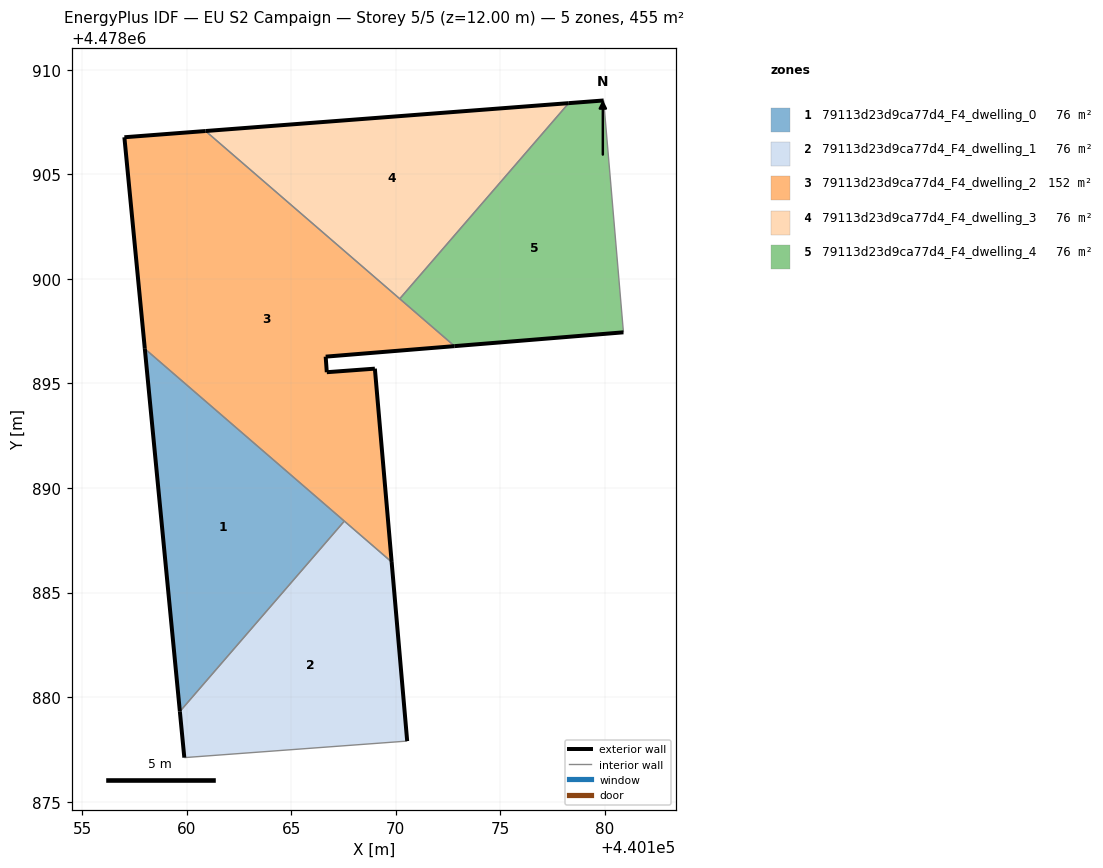
=== STOREY PLAN SPEC (per zone: floor XY polygon, exterior-wall plan segments, windows/doors) ===
zone 1: 79113d23d9ca77d4_F4_dwelling_0  (75.8 m²)
  floor: (440159.67, 4478879.31) (440167.54, 4478888.41) (440158.00, 4478896.66)
  exterior wall: (440159.67, 4478879.31) – (440158.00, 4478896.66)  [17.4 m]
  interior walls: 2
zone 2: 79113d23d9ca77d4_F4_dwelling_1  (75.8 m²)
  floor: (440170.54, 4478877.90) (440169.80, 4478886.46) (440167.54, 4478888.41) (440159.67, 4478879.31) (440159.89, 4478877.11)
  exterior wall: (440169.80, 4478886.46) – (440170.54, 4478877.90)  [8.6 m]
  exterior wall: (440159.89, 4478877.11) – (440159.67, 4478879.31)  [2.2 m]
  interior walls: 3
zone 3: 79113d23d9ca77d4_F4_dwelling_2  (151.7 m²)
  floor: (440169.80, 4478886.46) (440169.00, 4478895.70) (440166.70, 4478895.53) (440166.65, 4478896.28) (440172.81, 4478896.78) (440160.90, 4478907.07) (440157.02, 4478906.77) (440158.00, 4478896.66)
  exterior wall: (440166.70, 4478895.53) – (440169.00, 4478895.70)  [2.3 m]
  exterior wall: (440169.00, 4478895.70) – (440169.80, 4478886.46)  [9.3 m]
  exterior wall: (440158.00, 4478896.66) – (440157.02, 4478906.77)  [10.2 m]
  exterior wall: (440157.02, 4478906.77) – (440160.90, 4478907.07)  [3.9 m]
  exterior wall: (440172.81, 4478896.78) – (440166.65, 4478896.28)  [6.2 m]
  exterior wall: (440166.65, 4478896.28) – (440166.70, 4478895.53)  [0.7 m]
  interior walls: 4
zone 4: 79113d23d9ca77d4_F4_dwelling_3  (75.8 m²)
  floor: (440170.19, 4478899.04) (440178.27, 4478908.40) (440160.90, 4478907.07)
  exterior wall: (440160.90, 4478907.07) – (440178.27, 4478908.40)  [17.4 m]
  interior walls: 2
zone 5: 79113d23d9ca77d4_F4_dwelling_4  (75.8 m²)
  floor: (440180.88, 4478897.44) (440179.94, 4478908.53) (440178.27, 4478908.40) (440170.19, 4478899.04) (440172.81, 4478896.78)
  exterior wall: (440178.27, 4478908.40) – (440179.94, 4478908.53)  [1.7 m]
  exterior wall: (440180.88, 4478897.44) – (440172.81, 4478896.78)  [8.1 m]
  interior walls: 3

=== DERIVED (storey summary) ===
Building: EU S2 Campaign
Storey: 5 of 5  (floor level z = 12.00 m)
Storey gross floor area: 455.0 m²
Zones on this storey: 5
  - 79113d23d9ca77d4_F4_dwelling_0: floor 75.8 m²; exterior wall 17.4 m (52.3 m²); WWR 0.0%
  - 79113d23d9ca77d4_F4_dwelling_1: floor 75.8 m²; exterior wall 10.8 m (32.4 m²); WWR 0.0%
  - 79113d23d9ca77d4_F4_dwelling_2: floor 151.7 m²; exterior wall 32.6 m (97.7 m²); WWR 0.0%
  - 79113d23d9ca77d4_F4_dwelling_3: floor 75.8 m²; exterior wall 17.4 m (52.2 m²); WWR 0.0%
  - 79113d23d9ca77d4_F4_dwelling_4: floor 75.8 m²; exterior wall 9.8 m (29.3 m²); WWR 0.0%
Zone adjacency (shared interzone walls):
  - 79113d23d9ca77d4_F4_dwelling_0 ↔ 79113d23d9ca77d4_F4_dwelling_1
  - 79113d23d9ca77d4_F4_dwelling_0 ↔ 79113d23d9ca77d4_F4_dwelling_2
  - 79113d23d9ca77d4_F4_dwelling_1 ↔ 79113d23d9ca77d4_F4_dwelling_2
  - 79113d23d9ca77d4_F4_dwelling_2 ↔ 79113d23d9ca77d4_F4_dwelling_3
  - 79113d23d9ca77d4_F4_dwelling_2 ↔ 79113d23d9ca77d4_F4_dwelling_4
  - 79113d23d9ca77d4_F4_dwelling_3 ↔ 79113d23d9ca77d4_F4_dwelling_4